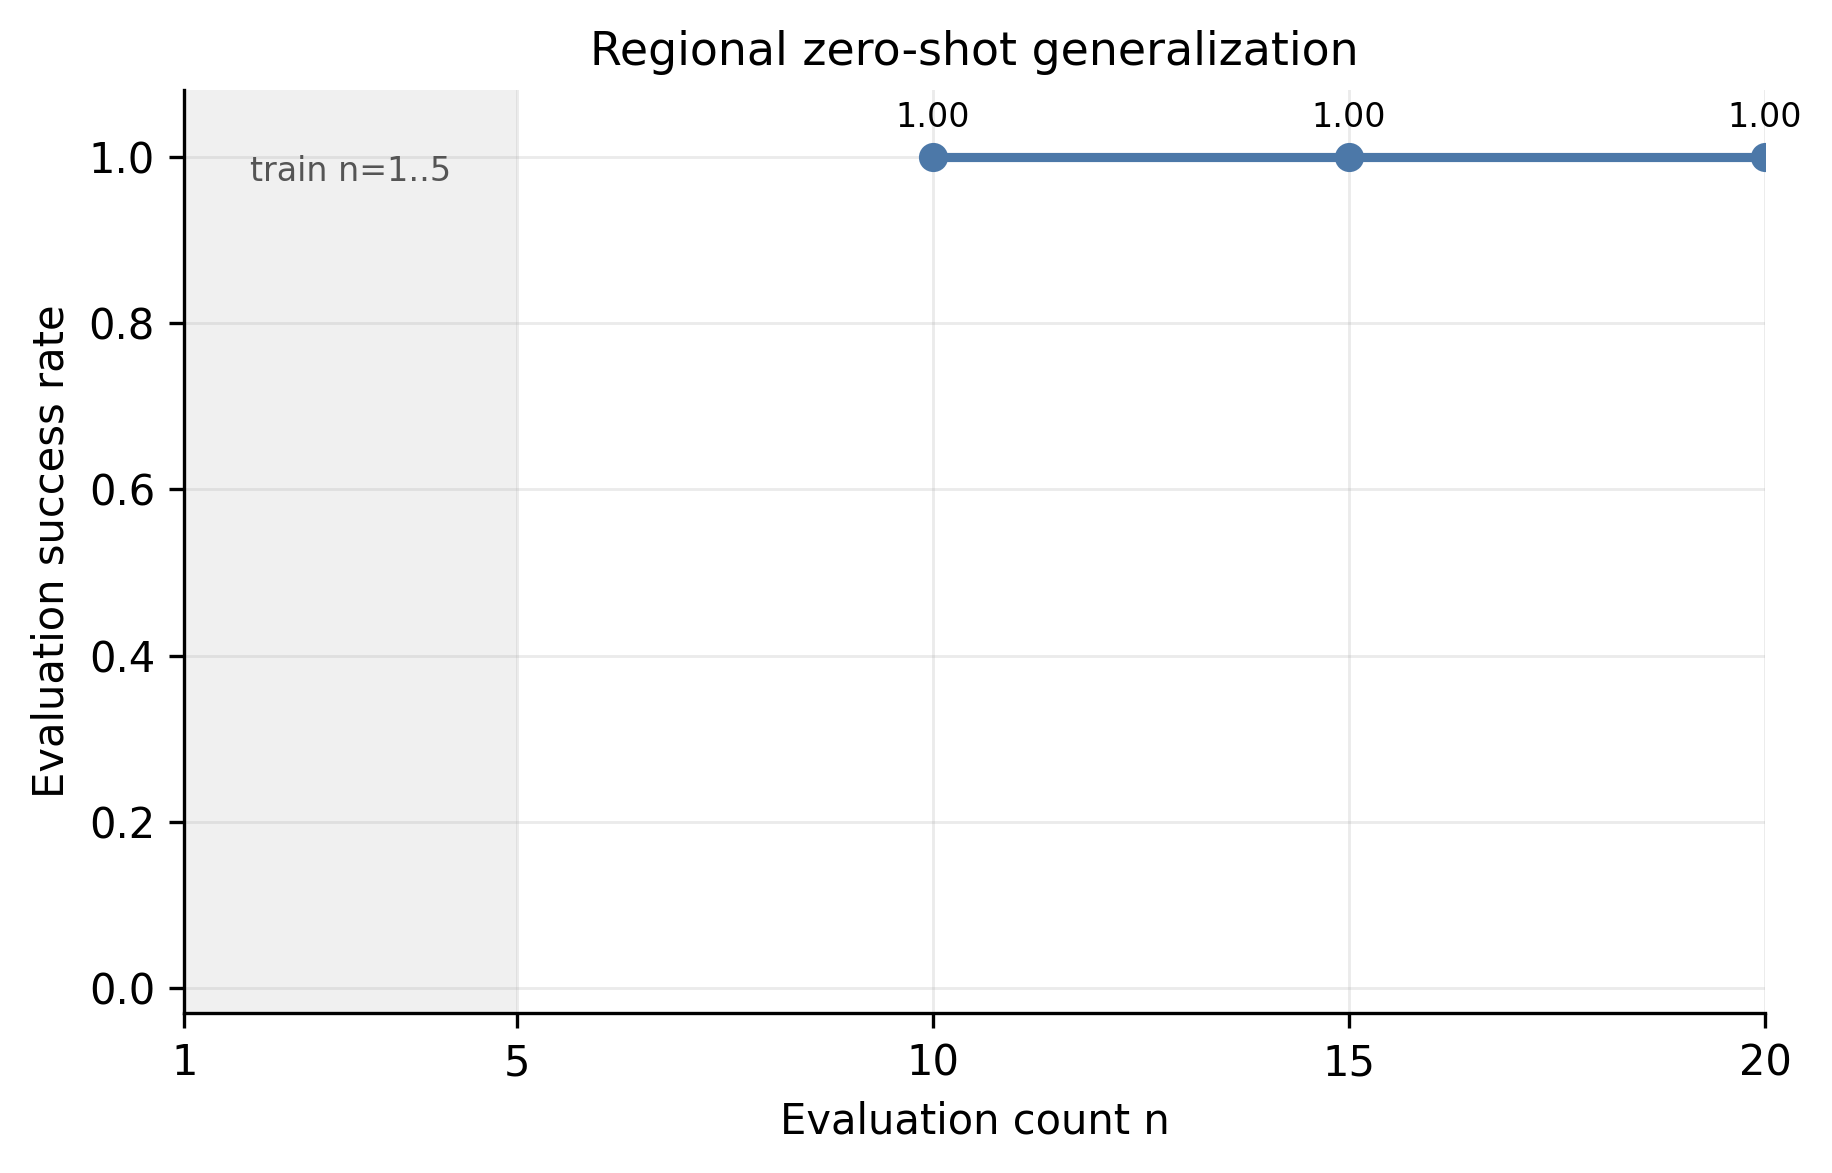

Source data for this figure (header and first rows):
algorithm, encoding, train_seed, eval_n, n_eval_episodes, eval_mean_return, eval_std_return, eval_mean_episode_length, eval_success_rate, eval_mean_terminal_base_reward, eval_mean_terminal_task_progress, eval_task_failure_rate, eval_timeout_rate, variant
ddqn, semantic_progress, 0, 10, 100, 70.0, 0.0, 29.95, 1.0, 30.0, 1.0, 0.0, 0.0, regional_randomness_n1to5
ddqn, semantic_progress, 0, 15, 100, 70.0, 0.0, 36.75, 1.0, 30.0, 1.0, 0.0, 0.0, regional_randomness_n1to5
ddqn, semantic_progress, 0, 20, 100, 70.0, 0.0, 43.61, 1.0, 30.0, 1.0, 0.0, 0.0, regional_randomness_n1to5
